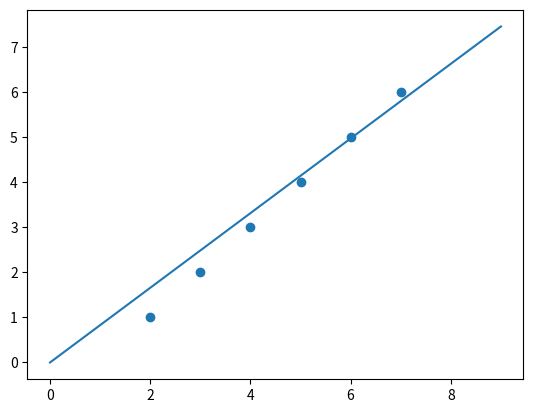

The script that saved this image:
import math
import matplotlib.pyplot as plt

def sigmoid(x):
  return 1 / (1 + math.exp(-x))

def neur(X, y):
    w1 = 0.1
    w2 = 0.1
    e = 0.01
#    w_ideal = 1
    for i in range(9000):
        error = []
        for x, ideal in zip(X, y):

            out = w1*x + w2*(1)
            h = sigmoid(out)*((1 - out)*out)
            delta = ideal - out            
#            error.append(out**2)            
            
            gr1 = w1*x*delta
            gr2 = w2*1*delta
#            delta = gr
#            d_w = 0.1*gr
            d_w1 = e*gr1
            d_w2 = e*gr2
            w1 += d_w1
            w2 += d_w2
            
#            print(d_w1, d_w2)
#        print("error = ",sum(error)/len(error))            
    tup = (w1, w2)
    return tup



#X = [9, 8, 7, 1, 2, 3]
#y = [1, 1, 1, 0, 0, 0]

X = [2, 3, 4, 5, 6, 7]
y = [1, 2, 3, 4, 5, 6]

tup = neur(X, y)
w1 = tup[0]
w2 = tup[1]
print(w2)

def pred(w, X):
    if X*w > 0.0:
        prediction = 1
    else:
        prediction = 0
    return prediction
            
#print(pred(w, 1), w)    

   
#neur(3)  
#
def func(xlist, w1, w2):
    y = []
    for i in xlist:
        y.append(w1*i + w2*(1))
    return y
#
xlist = list(range(10)) 
plt.plot(xlist, func(xlist, w1, w2))
plt.scatter(X, y)

